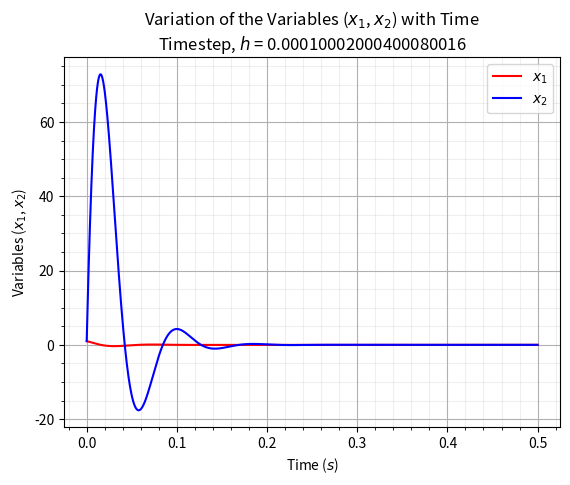

Write the Python code that produced this figure.
"""
	Program to test transient simulation
	
	Vc(t) + Ri(t) + Li'(t) = 0
	i'(t) = -Ri(t)/L - 1/L * Vc(t)
	Vc'(t) = i(t)/c
"""
import time as tm
import numpy as np
import scipy as sci
from numpy.linalg import inv
import matplotlib.pyplot as plt



L = 1.5 	# Inductance value in Henry
C = 0.0001 	# capacitance in F
R = 100 		# resistance in Ohm, R is considered to be zero
h = 0.001 	# time interval

# Defining the Non-Linear Equations Function
# x1 is the current variable, i, while x2 is the voltage variable, of the capacitor.
def f1(x_old_1, x1, x2, h):
	return x_old_1 + h * (-R/L * x1 - 1/L * x2) - x1

def f2(x_old_2, x1, x2, h):
	return x_old_2 + h/C * x1 - x2


# Defining the Jacobian Function

def jacobian(x_old_1, x_old_2, x1, x2, h):

	J = np.ones((2,2))
	dx = 1e-6
	x1_prime = x1 + dx
	x2_prime = x2 + dx

	# Row 1
	J[0,0] = (f1(x_old_1, x1_prime, x2, h) - f1(x_old_1, x1, x2, h)) / dx
	J[0,1] = (f1(x_old_1, x1, x2_prime, h) - f1(x_old_1, x1, x2, h)) / dx

	# Row 2
	J[1,0] = (f2(x_old_2, x1_prime, x2, h) - f2(x_old_2, x1, x2, h)) / dx
	J[1,1] = (f2(x_old_2, x1, x2_prime, h) - f2(x_old_2, x1, x2, h)) / dx

	return J

# Defining the initial guess values
x1 = 1
x2 = 0
x3 = 0

# Defining the Time and Timestep for Transient Simulation
t_start = 0
t_end = 10 * 0.05
n = 5000
h = (t_end - t_start) / (n-1)
t = np.arange(t_start, t_end + h, h)

# Initializing an array to store the final results at each timestep
X1 = np.ones((n,1))
X2 = np.ones((n,1))

# get the start time
st = tm.time()
# Outer Time Loop

for i in range (0, len(t)):
	
	X_old = np.ones((2,1))
	X_old[0] = x1
	X_old[1] = x2

	X_guess = np.copy(X_old)
	
	F = np.ones((2,1))

	# Parameters for Newton Raphson Solver
	alpha = 1
	tol = 1e-16
	iter = 1

	# Initial error
	error = 9e9

	# Inner Loop - Starting the Newton Raphson Method
	
	while error > tol:
		
		# Computing the Jacobian
		J = jacobian(X_old[0], X_old[1], X_guess[0], X_guess[1],  h)

		# Computing the F vector
		F[0] = f1(X_old[0], X_guess[0], X_guess[1], h)
		F[1] = f2(X_old[1], X_guess[0], X_guess[1], h)

		# Computing new values
		X_new = X_guess - alpha*np.linalg.solve((J), F)

		# Computing the maximum absolute error
		error = np.max(np.abs(X_new - X_guess))

		# Updating old values
		X_guess = X_new

		# Final Results at the given timestep
		x1 = X_new[0]
		x2 = X_new[1]

		# Updating the Iteration
		iter = iter + 1

	# Storing the final results at the given timestep
	X1[i] = x1
	X2[i] = x2
	
# Plotting the Graph

# get the end time
et = tm.time()

plt.plot(t, X1, color = 'red', label = '$x_1$')
plt.plot(t, X2, color = 'blue', label = '$x_2$')
plt.xlabel('Time ($s$)')
plt.ylabel('Variables ($x_1$, $x_2$)')
plt.title('Variation of the Variables ($x_1$, $x_2$) with Time\n' 
			+ 'Timestep, $h$ = {}'.format(h))
plt.legend()
plt.grid(which='major')
plt.minorticks_on()
plt.grid(which='minor', alpha=0.2)




# get the execution time
elapsed_time = et - st
print('Execution time:', elapsed_time, 'seconds')

plt.show()
